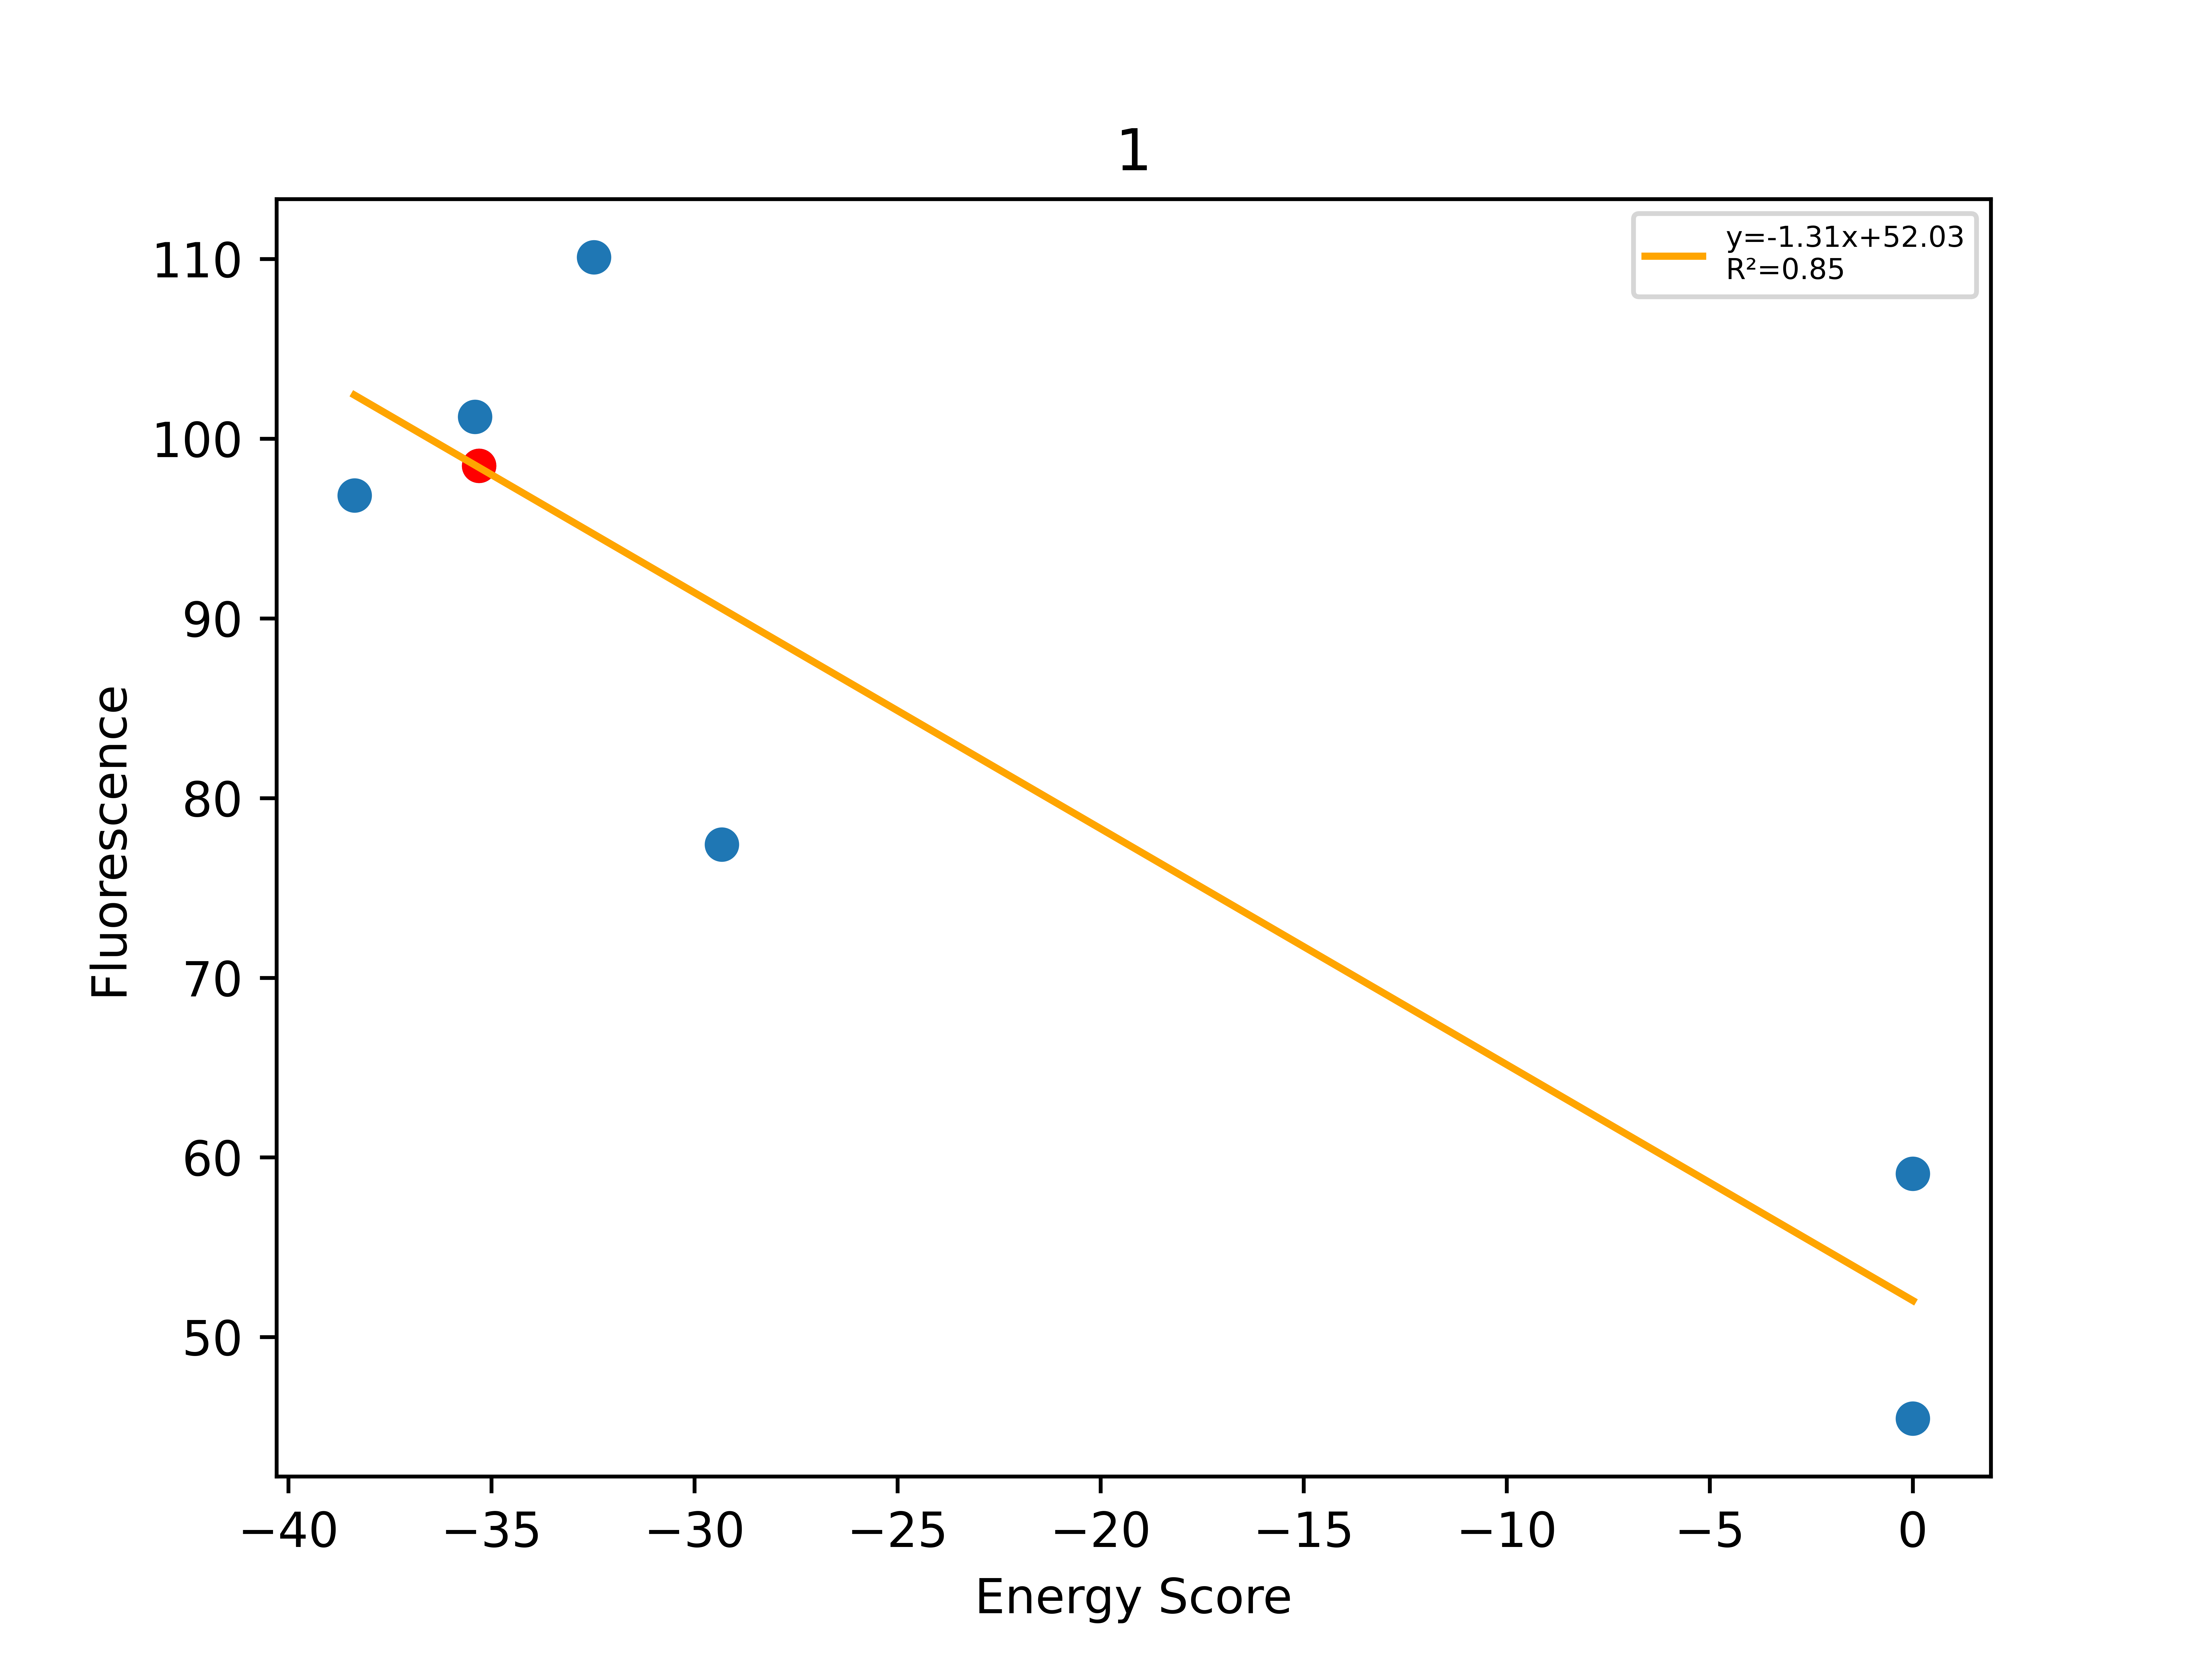

The file beside this chart, header and first rows:
, Unnamed: 0, Total, Dimer, Monomer, DimerDiff, VDWDimer, VDWDiff, HBONDDimer, HBONDDiff, IMM1Dimer, IMM1Diff, SequenceProbability, DimerSasa, MonomerSasa, startXShift, xShift, xShiftDiff, startCrossingAngle, crossingAngle, crossingAngleDiff, startAxialRotation, axialRotation, axialRotationDiff
0, 605, -38.37, -420.9, -382.5, -21.67, -102.2, -9.993, -82.62, -13.96, -236, 2.282, 7.36256e-05, 3674, 4540, 6.806, 6.537, 0.2697, -55.53, -52.66, -2.87, 21.58, 21.28, 0.3001
1, 609, -35.41, -399.1, -363.7, 0.04252, -85.24, 7.013, -68.68, -0.01946, -245.2, -6.951, 5.57017e-05, 3654, 4741, 6.806, 6.537, 0.2697, -55.53, -52.66, -2.87, 21.58, 21.28, 0.3001
2, 603, -35.31, -399.2, -363.9, -8.316, -92.25, -3.138, -68.66, -2.074, -238.3, -3.104, 0.0001671, 3832, 0.0, 6.806, 6.537, 0.2697, -55.53, -52.66, -2.87, 21.58, 21.28, 0.3001
3, 607, -32.48, -406.7, -374.2, -7.486, -94.6, -2.351, -71.33, -2.671, -240.7, -2.464, 6.52297e-05, 3673, 4648, 6.806, 6.537, 0.2697, -55.53, -52.66, -2.87, 21.58, 21.28, 0.3001
4, 604, -29.33, -416.5, -387.1, -17.29, -110.9, -18.63, -68.75, -0.0874, -236.8, 1.436, 6.68421e-05, 3652, 4577, 6.806, 6.537, 0.2697, -55.53, -52.66, -2.87, 21.58, 21.28, 0.3001
5, 606, 0.0, 155005, -379.5, 155404, 155317, 155410, -64.2, 4.46, -248.4, -10.18, 0.0001257, 3654, 4838, 6.806, 6.537, 0.2697, -55.53, -52.66, -2.87, 21.58, 21.28, 0.3001
6, 655, 0.0, 11168, -379, 11568, 11479, 11571, -68.6, 0.06177, -242.1, -3.836, 0.0002101, 3664, 4711, 6.806, 6.537, 0.2697, -55.53, -52.66, -2.87, 21.58, 21.28, 0.3001
